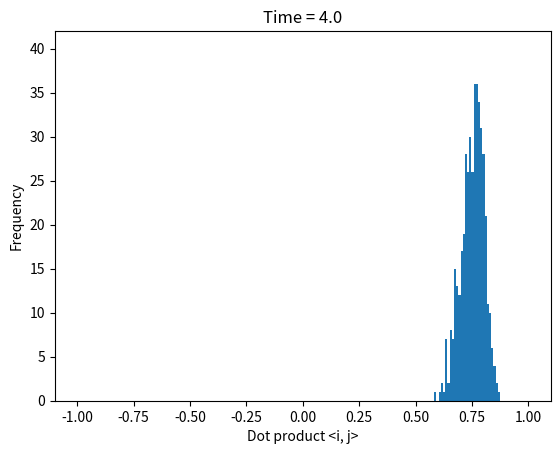

Recreate this plot in Python.
# %%
import numpy as np
from scipy.integrate import solve_ivp
import matplotlib.pyplot as plt

# Time to run for
max_time = 4

# Dimension of each vector (Roughly the number of tokens)
d = 40

# Number of vectors
N = 30

beta = 1

def diff_eqn_system(t, x_data):
    x_data_dots = np.empty(0)
    for i in range(N):
        x_i = x_data[i*d:(i+1)*d]
        x_i_dot_before_projection = np.zeros_like(x_i)
        Z_i = 0.0
        for j in range(N):
            x_j = x_data[j * d:(j + 1) * d]

            Z_i = Z_i + np.exp(beta * np.dot(x_i, x_j))

            x_i_dot_before_projection = x_i_dot_before_projection + np.exp(beta * np.dot(x_i, x_j)) * x_j

        x_i_dot_before_projection = x_i_dot_before_projection / Z_i

        x_i_dot = x_i_dot_before_projection - x_i * np.dot(x_i_dot_before_projection, x_i) / np.dot(x_i,x_i)

        x_data_dots = np.concatenate([x_data_dots, x_i_dot])

    return x_data_dots

# Generate N vectors of length 1
x_data = np.empty(0)
for i in range(N):
    x_i = np.random.rand(d)
    x_i = x_i / np.linalg.norm(x_i)
    x_data = np.append(x_data, x_i)

t_span = (0, max_time)
t_eval = np.linspace(*t_span, 10000)
print("Solving...")
solution = solve_ivp(diff_eqn_system, t_span, y0=x_data, args=(),
                     t_eval=t_eval,
                     method='LSODA', atol=1e-9, rtol=1e-7)

print("Solved")
print(solution)


def dot_product_histogram(time, state):
    dots = []

    for i in range(N):
        x_i = state[i*d:(i+1)*d]
        for j in range(i+1, N):
            x_j = state[j * d:(j + 1) * d]

            dots.append(np.dot(x_i, x_j))

    plt.hist(dots, bins = 30)
    plt.xlabel("Dot product <i, j>")
    plt.ylabel("Frequency")
    plt.xlim(-1.1, 1.1)
    plt.title(f"Time = {time}")
    plt.show()

time_0 = solution.t[0]
state_0 = solution.y[:, 0]
dot_product_histogram(time_0, state_0)

time_m1 = solution.t[-1]
state_m1 = solution.y[:, -1]
dot_product_histogram(time_m1, state_m1)


# %%
